The GitHub repository MiguelCan13/TAMU-HACK-2026 contains a labelled image folder "car orientation data" with 2 categories: left, right. Examples follow, each with its label.

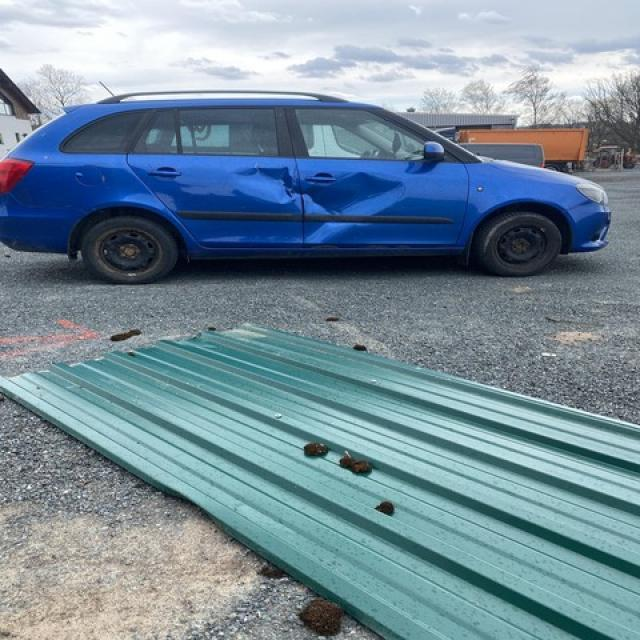
Label: right

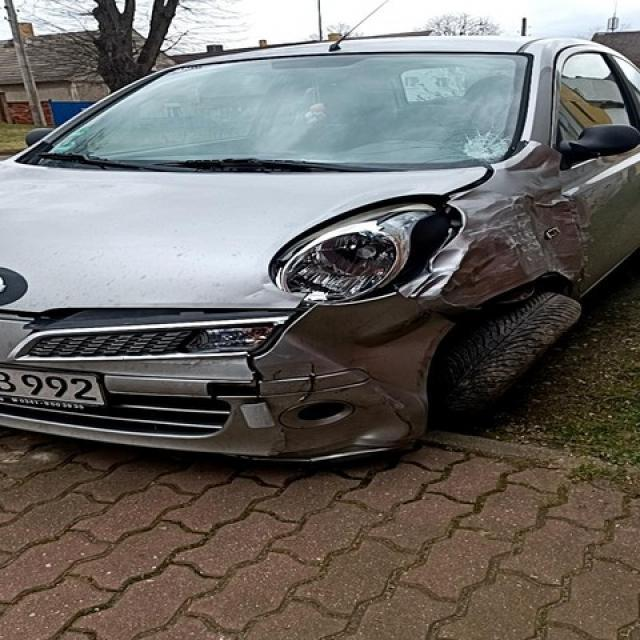
Label: left

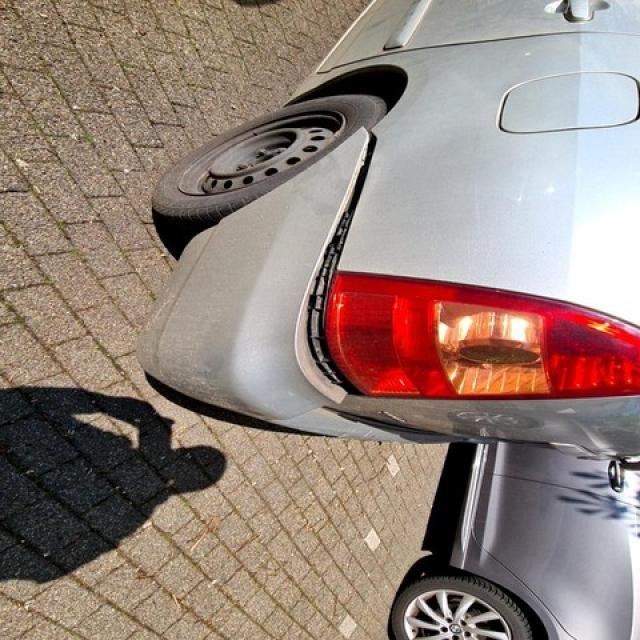
Label: left

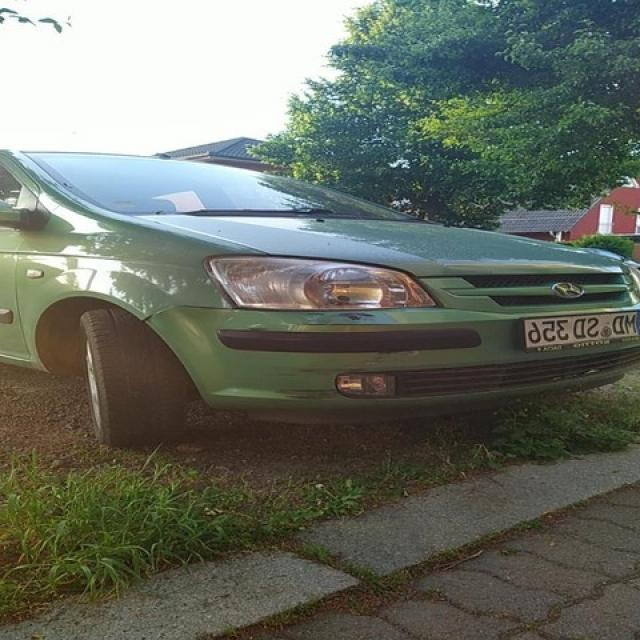
Label: right

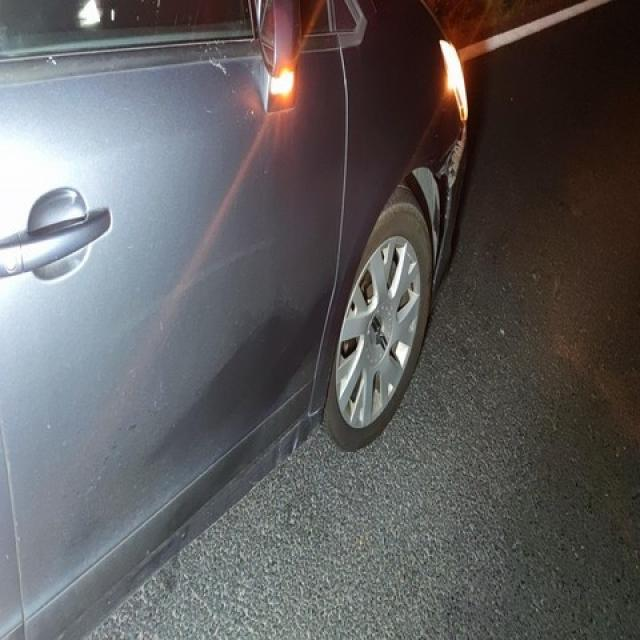
Label: left

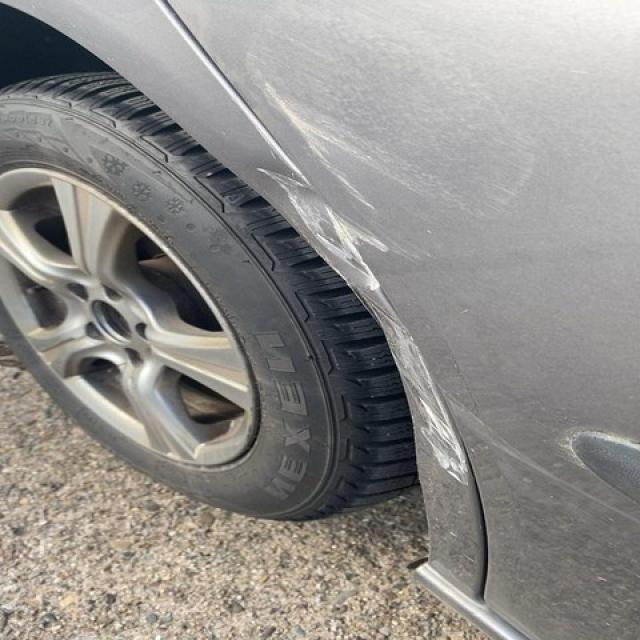
Label: right
